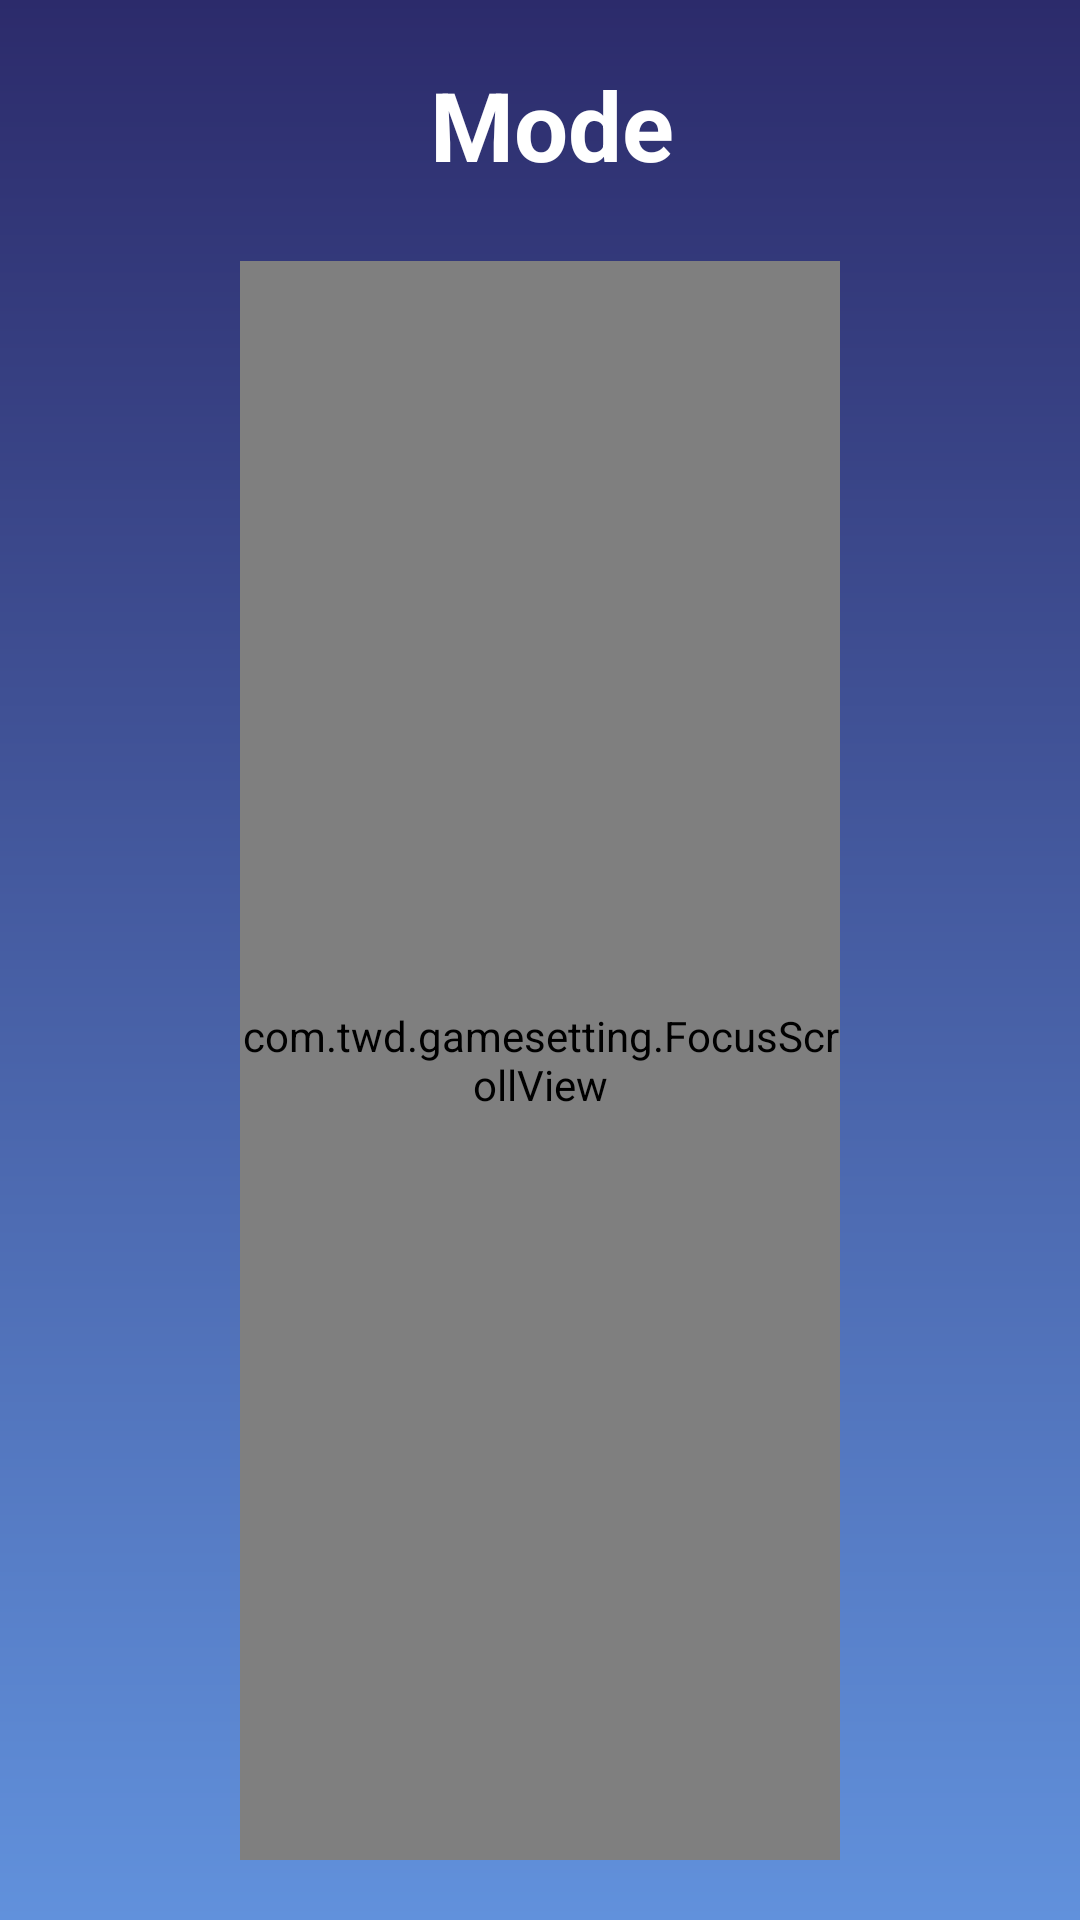

Here is an Android app screen rendered from its layout file. Give the layout XML and the strings, colors and styles it references.
<!-- AndroidManifest.xml: application theme Theme.TwdGameSetting -->
<!-- res/layout/activity_mode_select.xml -->
<?xml version="1.0" encoding="utf-8"?>
<androidx.constraintlayout.widget.ConstraintLayout
    xmlns:android="http://schemas.android.com/apk/res/android"
    xmlns:app="http://schemas.android.com/apk/res-auto"
    android:layout_width="match_parent"
    android:layout_height="match_parent"
    android:background="@drawable/gradient"
    android:paddingTop="20dp"
    android:paddingBottom="20dp"
    android:paddingStart="80dp"
    android:paddingEnd="80dp">

    <TextView
        android:id="@+id/tv_title"
        android:layout_width="wrap_content"
        android:layout_height="wrap_content"
        android:text="@string/light_mode_title"
        android:textSize="32sp"
        android:textColor="#FFFFFF"
        android:textStyle="bold"
        app:layout_constraintTop_toTopOf="parent"
        app:layout_constraintStart_toStartOf="parent"
        app:layout_constraintEnd_toEndOf="parent"/>

    <com.twd.gamesetting.FocusScrollView
        android:id="@+id/sv_mode"
        android:layout_width="match_parent"
        android:layout_height="0dp"
        android:layout_marginTop="24dp"
        android:scrollbars="none"
        android:focusable="false"
        android:focusableInTouchMode="false"
        android:descendantFocusability="afterDescendants"
        app:layout_constraintTop_toBottomOf="@+id/tv_title"
        app:layout_constraintBottom_toBottomOf="parent"
        app:layout_constraintStart_toStartOf="parent"
        app:layout_constraintEnd_toEndOf="parent">

        <LinearLayout
            android:id="@+id/ll_mode_container"
            android:layout_width="match_parent"
            android:layout_height="wrap_content"
            android:orientation="vertical"/>

    </com.twd.gamesetting.FocusScrollView>

</androidx.constraintlayout.widget.ConstraintLayout>
<!-- resources referenced by this layout -->
<resources>
  <!-- drawable gradient (drawable) -->
  <?xml version="1.0" encoding="utf-8"?>
  <shape xmlns:android="http://schemas.android.com/apk/res/android">
      <gradient
          android:type="linear"
          android:startColor="#2c2b6b"
          android:endColor="#6191dc"
          android:angle="270"/>
  </shape>
  <string name="light_mode_title">" Mode"</string>
  <style name="Theme.TwdGameSetting" parent="Base.Theme.TwdGameSetting">
          <item name="android:windowBackground">@color/slap_color</item>
      </style>
  <style name="Base.Theme.TwdGameSetting" parent="Theme.Material3.DayNight.NoActionBar">
          
      </style>
  <color name="slap_color">#282828</color>
</resources>
